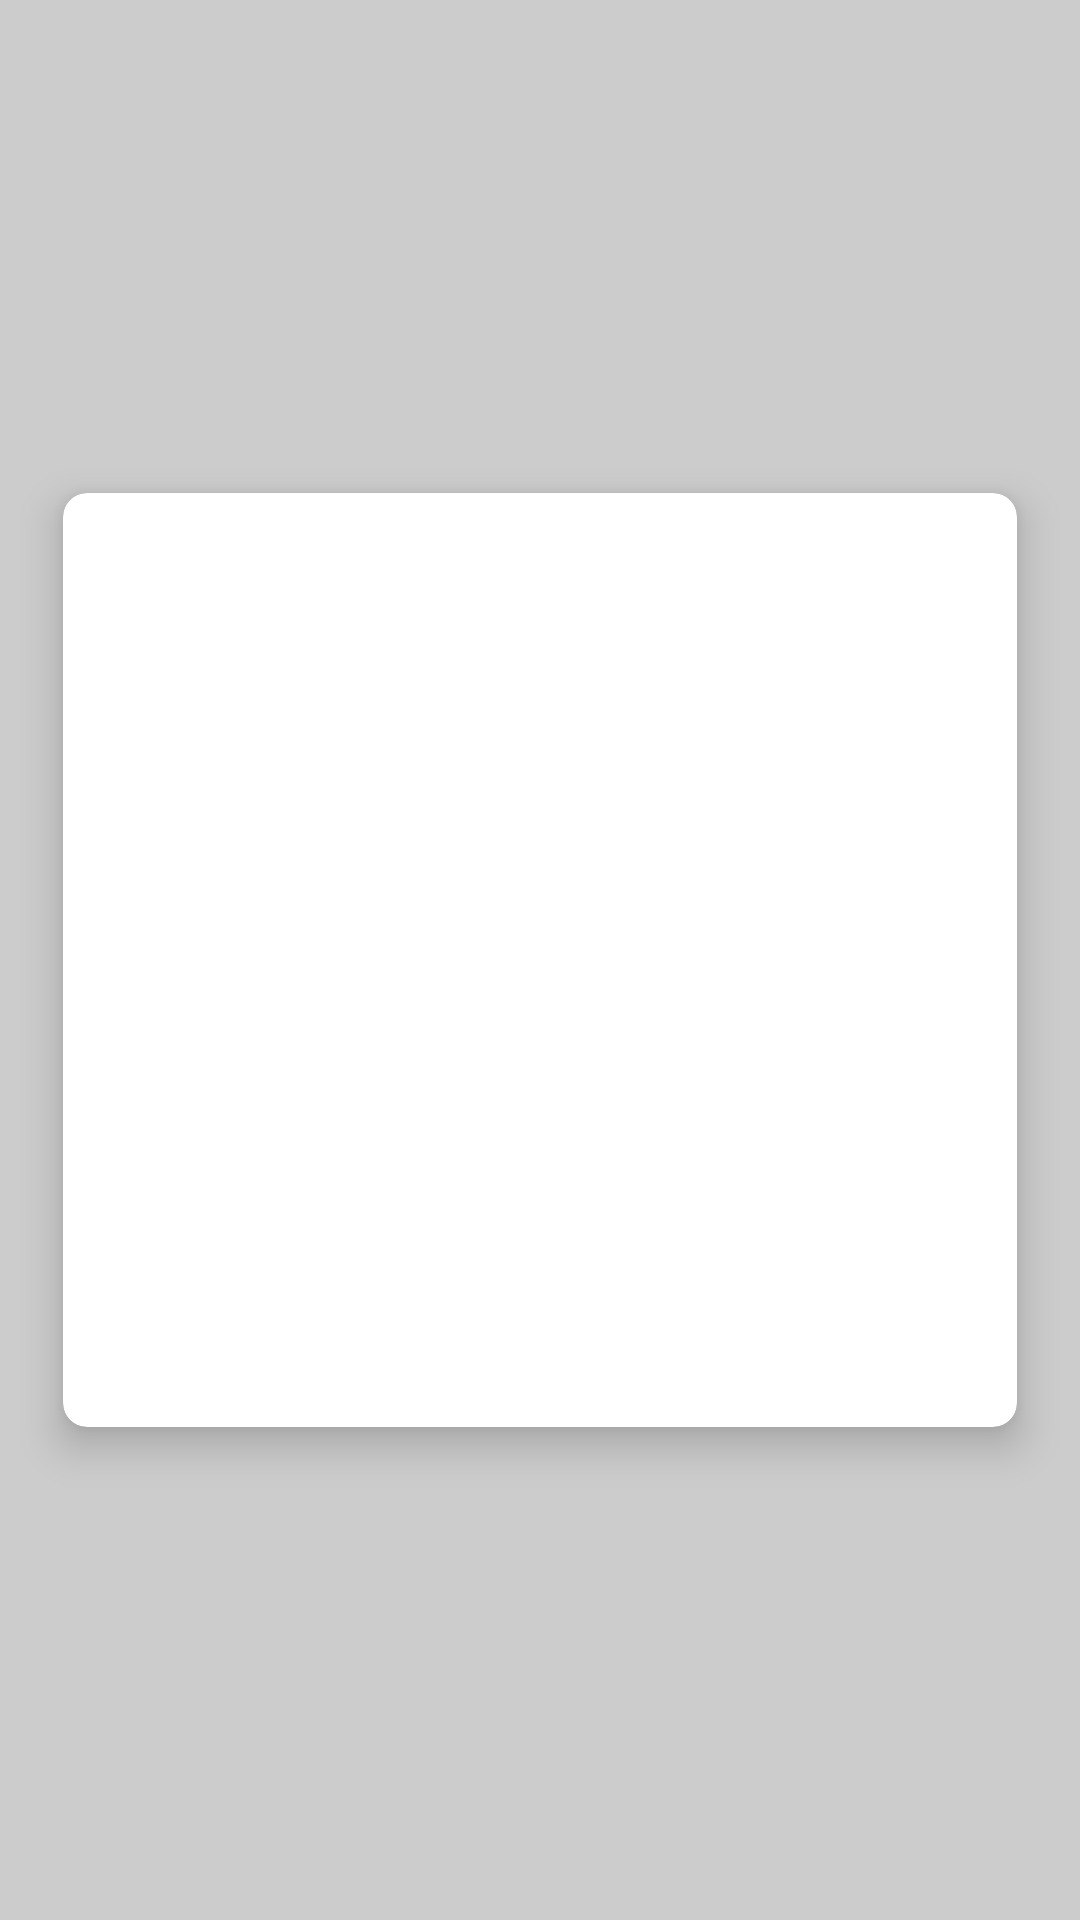

The Android layout XML behind this screen, and the referenced resources:
<!-- AndroidManifest.xml: application theme Theme.BreakingBadActorModule -->
<!-- res/layout/actor_list_item.xml -->
<?xml version="1.0" encoding="utf-8"?>
<layout xmlns:tools="http://schemas.android.com/tools"
    xmlns:app="http://schemas.android.com/apk/res-auto"
    xmlns:android="http://schemas.android.com/apk/res/android">

    <data>
        <variable
            name="results"
            type="com.example.breakingbadactormodule.model.ActorModel" />
    </data>

    <androidx.constraintlayout.widget.ConstraintLayout
        android:layout_width="match_parent"
        android:layout_height="wrap_content"
        android:background="#ccc"
        android:padding="5dp">

        <com.google.android.material.card.MaterialCardView
            android:id="@+id/card"
            android:layout_width="match_parent"
            android:layout_height="wrap_content"
            android:layout_marginStart="16dp"
            android:layout_marginTop="16dp"
            android:layout_marginEnd="16dp"
            android:layout_marginBottom="16dp"
            app:cardBackgroundColor="@color/design_default_color_surface"
            app:cardCornerRadius="8dp"
            app:cardElevation="8dp"
            app:layout_constraintBottom_toBottomOf="parent"
            app:layout_constraintEnd_toEndOf="parent"
            app:layout_constraintStart_toStartOf="parent"
            app:layout_constraintTop_toTopOf="parent">

            <androidx.constraintlayout.widget.ConstraintLayout
                android:layout_width="match_parent"
                android:layout_height="wrap_content"
                android:layout_marginStart="16dp"
                android:layout_marginTop="16dp"
                android:layout_marginEnd="16dp"
                android:layout_marginBottom="16dp"
                android:paddingLeft="5dp"
                android:paddingTop="5dp"
                android:paddingRight="5dp"
                android:paddingBottom="5dp">

                <ImageView
                    android:id="@+id/ivActorImage"
                    android:layout_width="200dp"
                    android:layout_height="200dp"
                    android:layout_marginBottom="8dp"
                    android:scaleType="fitCenter"
                    app:imageUrl="@{results.img}"
                    app:layout_constraintBottom_toTopOf="@+id/tvActorName"
                    app:layout_constraintEnd_toEndOf="parent"
                    app:layout_constraintStart_toStartOf="parent"
                    app:layout_constraintTop_toTopOf="parent"
                    tools:srcCompat="@tools:sample/avatars" />

                <TextView
                    android:id="@+id/tvActorName"
                    android:layout_width="wrap_content"
                    android:layout_height="wrap_content"
                    android:layout_marginTop="8dp"
                    android:layout_marginBottom="8dp"
                    android:text="@{results.name}"
                    android:textAppearance="@style/TextAppearance.AppCompat.Display1"
                    app:layout_constraintBottom_toBottomOf="parent"
                    app:layout_constraintEnd_toEndOf="parent"
                    app:layout_constraintStart_toStartOf="parent"
                    app:layout_constraintTop_toBottomOf="@+id/ivActorImage" />
            </androidx.constraintlayout.widget.ConstraintLayout>
        </com.google.android.material.card.MaterialCardView>

    </androidx.constraintlayout.widget.ConstraintLayout>
</layout>
<!-- resources referenced by this layout -->
<resources>
  <style name="Theme.BreakingBadActorModule" parent="Theme.MaterialComponents.DayNight.DarkActionBar">
          
          <item name="colorPrimary">@color/purple_500</item>
          <item name="colorPrimaryVariant">@color/purple_700</item>
          <item name="colorOnPrimary">@color/white</item>
          
          <item name="colorSecondary">@color/teal_200</item>
          <item name="colorSecondaryVariant">@color/teal_700</item>
          <item name="colorOnSecondary">@color/black</item>
          
          <item name="android:statusBarColor" tools:targetApi="l">?attr/colorPrimaryVariant</item>
          
      </style>
  <!-- not gathered from this repository: default colours our renderer supplied (Android Studio template values) -->
  <color name="purple_500">#FF6200EE</color>
  <color name="purple_700">#FF3700B3</color>
  <color name="teal_200">#FF03DAC5</color>
  <color name="teal_700">#FF018786</color>
  <color name="black">#FF000000</color>
  <color name="white">#FFFFFFFF</color>
</resources>
